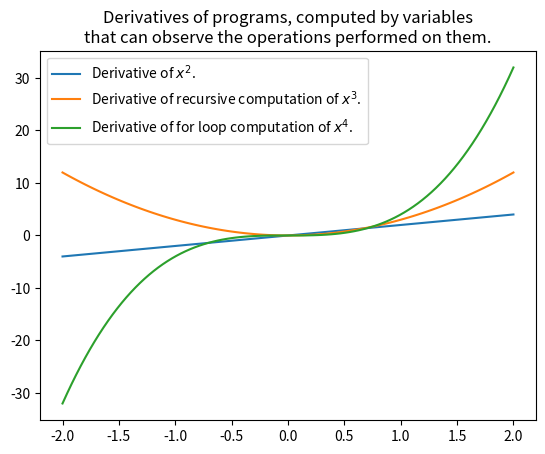

Python code for this plot:
#!/usr/bin/env python3


class Variable:

    """
        Defining a learnable variable.

        This class uses programmable syntax to define a special type of 
        variable that can observe and track the computations performed on 
        itself. Such a variable can compute derivatives, with respect
        to itself, of computations into which it enters.

        In doing so, a variable of this form gains automatic knowledge
        of *how to change itself* in order to improve computed metrics
        of quality.

        For example, when 2*x is computed, the variable x on which this
        operation is performed will return the result as another instance
        of the same class, adding itself to the set of dependencies of the
        resulting object so that the result will know the variables
        (and computations) on which it depends, as well as their derivatives. 
        This will allow computed measures of quality to be automatically
        improved, by allowing the variables on which they depend to modify
        themselves in the direction of increasing quality.

        Tl;dr: Reimplementing Tensorflow from scratch, no imports.
    """

    _add_ops = []
    _mul_ops = []
    _pow_ops = []
    _const_ops = []

    def __init__(
            self,
            value = None,
            deps = None,
            op = None,
            name = None,
            is_intermediate = False,
        ):
        self.value = value
        self.type = type(value)
        self.name = name
        self.deps = [] if deps is None else deps
        self.is_intermediate = is_intermediate

        if op is None:
            self.op = ('constant', self.value)
            self.direct_deps = []
        else:
            op_name, *variables = op
            assert isinstance(op_name, str)
            for variable in variables:
                assert isinstance(variable, Variable)
            self.op = op
            self.op_name = op_name
            self.direct_deps = variables


    def __mul__(self, other):

        """
            Occurs when `self * other` is performed.
        """

        if not isinstance(other, Variable):
            name = self._register_const_op_and_get_default_name()
            other = Variable(other, name = name, is_intermediate = True)

        op = ('mul', self, other)

        cls = type(self)
        retval = self.value * other.value
        deps = cls.getdeps(self, other)
        op_name = self._register_mul_op_and_get_default_name()
        return cls(retval, deps = deps, name = op_name,
                    op = op, is_intermediate = True)


    def __rmul__(self, other):

        """
            Occurs when `other * self` is performed,
            and the `other` object does not know how to
            multiply itself by objects of type `type(self)`
        """

        if not isinstance(other, Variable):
            name = self._register_const_op_and_get_default_name()
            other = Variable(other, name = name, is_intermediate = True)

        op = ('rmul', other, self)

        cls = type(self)
        retval = other.value * self.value
        deps = cls.getdeps(self, other)
        op_name = self._register_mul_op_and_get_default_name()
        return cls(retval, deps = deps, name = op_name,
                    op = op, is_intermediate = True)


    def __add__(self, other):

        if not isinstance(other, Variable):
            name = self._register_const_op_and_get_default_name()
            other = Variable(other, name = name, is_intermediate = True)

        op = ('add', self, other)

        cls = type(self)
        retval = self.value + other.value
        deps = cls.getdeps(self, other)
        op_name = self._register_add_op_and_get_default_name()
        return cls(retval, deps = deps, name = op_name,
                    op = op, is_intermediate = True)


    def __radd__(self, other):

        """
            Occurs when `other + self` is performed,
            and the `other` object does not know how to
            add itself to objects of type `type(self)`
        """

        if not isinstance(other, Variable):
            name = self._register_const_op_and_get_default_name()
            other = Variable(other, name = name, is_intermediate = True)

        op = ('add', other, self)

        cls = type(self)
        retval = other.value + self.value
        deps = cls.getdeps(self, other)
        op_name = self._register_add_op_and_get_default_name()
        return cls(retval, deps = deps, name = op_name,
                    op = op, is_intermediate = True)

    def __pow__(self, other):

        if not isinstance(other, Variable):
            name = self._register_const_op_and_get_default_name()
            other = Variable(other, name = name, is_intermediate = True)

        op = ('pow', self, other)

        cls = type(self)
        retval = self.value ** other.value
        deps = cls.getdeps(self, other)
        op_name = self._register_pow_op_and_get_default_name()
        return cls(retval, deps = deps, name = op_name,
                    op = op, is_intermediate = True)


    def __rpow__(self, other):

        """
            Occurs when `other ** self` is performed,
            and the `other` object does not know how to
            raise itself to objects of type `type(self)`
        """

        if not isinstance(other, Variable):
            name = self._register_const_op_and_get_default_name()
            other = Variable(other, name = name, is_intermediate = True)

        op = ('pow', other, self)

        cls = type(self)
        retval = other.value ** self.value
        deps = cls.getdeps(self, other)
        op_name = self._register_pow_op_and_get_default_name()
        return cls(retval, deps = deps, name = op_name,
                    op = op, is_intermediate = True)


    def __eq__(self, other):
        other_value = other.value if isinstance(other, Variable) else other
        return self.value == other_value


    def __hash__(self):
        return id(self)


    def __repr__(self):
        cls = self.__class__.__name__
        args = [self.value]
        if self.name is not None:
            args.append(f'name = {self.name}')
        arglist = ', '.join(map(str, args))
        return f"{cls}({arglist})"


    def _register_const_op_and_get_default_name(self):
        cls = type(self)
        num_const_ops = len(cls._const_ops)
        name = f'constant:{num_const_ops}'
        cls._const_ops.append(self)
        return name


    def _register_add_op_and_get_default_name(self):
        cls = type(self)
        num_add_ops = len(cls._add_ops)
        name = f'add:{num_add_ops}'
        cls._add_ops.append(self)
        return name


    def _register_mul_op_and_get_default_name(self):
        cls = type(self)
        num_mul_ops = len(cls._mul_ops)
        name = f'mul:{num_mul_ops}'
        cls._mul_ops.append(self)
        return name


    def _register_pow_op_and_get_default_name(self):
        cls = type(self)
        num_pow_ops = len(cls._pow_ops)
        name = f'pow:{num_pow_ops}'
        cls._pow_ops.append(self)
        return name


    @classmethod
    def getdeps(cls, *objs):
        deps = []
        objs = [*set(objs)]
        deps += objs
        for obj in objs:
            try:
                deps += [o for o in obj.deps]
            except AttributeError:
                pass
        return [o for o in set(deps) if not o.is_intermediate]


    @classmethod
    def compute_gradient(cls, output_var, input_var):

        gradient = cls.compute_gradient

        op_name, *args = op = output_var.op

        op_type = op_name.split(':')[0]

        if output_var == input_var:
            return 1.0

        elif op_type in {'mul', 'rmul'}:
            arg1, arg2 = args
            return arg1*gradient(arg2, input_var) \
                 + arg2*gradient(arg1, input_var)

        elif op_type in {'add', 'radd'}:
            arg1, arg2 = args
            return gradient(arg1, input_var) \
                 + gradient(arg2, input_var)

        elif op_type in {'pow', 'rpow'}:
            arg1, arg2 = args
            return arg2 * (arg1 ** (arg2 + (-1))) * gradient(arg2, input_var)
            ## need this in general, but log not yet supported
            #return output_var * (
            #     gradient(arg2, input_var) * log(arg1)
            #     + (arg2 / arg1) * gradient(arg1, input_var)
            #)

        elif op_type in {'constant'}:
            return 0.0

        else:
            raise ValueError(f"Gradient not supported for op_type {op_type}")


    def gradient(self, input_var):
        cls = type(self)
        return cls.compute_gradient(self, input_var)

    def gradients(self):
        return {dep : self.gradient(dep) for dep in self.deps}


class Spy:

    def __init__(self, history = None, name = None):

        if history is None and name is None:
            raise ValueError(f"One of history or name must be specified.")

        self.history = history
        self.name = name

    def __add__(self, other):
        return Spy(('add', self, other))

    def __radd__(self, other):
        return Spy(('add', other, self))

    def __mul__(self, other):
        return Spy(('mul', self, other))

    def __rmul__(self, other):
        return Spy(('mul', other, self))

    def __pow__(self, other):
        return Spy(('pow', self, other))

    def __rpow__(self, other):
        return Spy(('pow', other, self))

    def __repr__(self):
        if self.history is not None:
            return repr(self.history)
        else:
            return str(self.name)

    def __iter__(self):
        if self.history is not None:
            return iter(self.history)
        else:
            return iter([self.name])

    def activation(self, activation_name):
        return Spy((activation_name, self))


def example_usage():

    a = Variable(3.0, name = 'a')
    b = Variable(4.0, name = 'b')
    c = a*a
    d = a*a*a
    e = a*b*a
    f = a*(3*(a*b) + 1)

    assert c.gradient(a) == 6
    assert d.gradient(a) == 27


    # now verify that the gradient method works continuously

    import numpy as np
    import matplotlib.pyplot as plt
    from functools import reduce

    xs = np.linspace(-2.0, +2.0, 100)
    y1s, y2s, y3s = [], [], []

    x = Variable(0.0)

    for xvalue in xs:

        # x = Variable(x)   # was originally doing this `for x in xs`
        x.value = xvalue    # don't need to create a new variable every time.

        y1 = x*x

        # now let's differentiate a recursive computation.
        def reduce_multiply(xs, acc = 1.0):
            return reduce_multiply(xs[1:], acc = acc * xs[0]) \
            if xs else acc

        y2 = reduce_multiply([x, x, x])

        # now let's differentiate a for loop.
        y3 = 1.0
        for n in range(4):
            y3 = x*y3

        y1s.append(y1.gradient(x).value)
        y2s.append(y2.gradient(x).value)
        y3s.append(y3.gradient(x).value)

    plt.plot(xs, y1s, label = f"Derivative of $x^2$.")
    plt.plot(xs, y2s, label = f"Derivative of recursive computation of $x^3$.")
    plt.plot(xs, y3s, label = f"Derivative of for loop computation of $x^4$.")

    plt.title(
        f"Derivatives of programs, computed by variables\n"
        f"that can observe the operations performed on them."
    )
    plt.legend()
    plt.show()


if __name__ == '__main__':
    example_usage()

